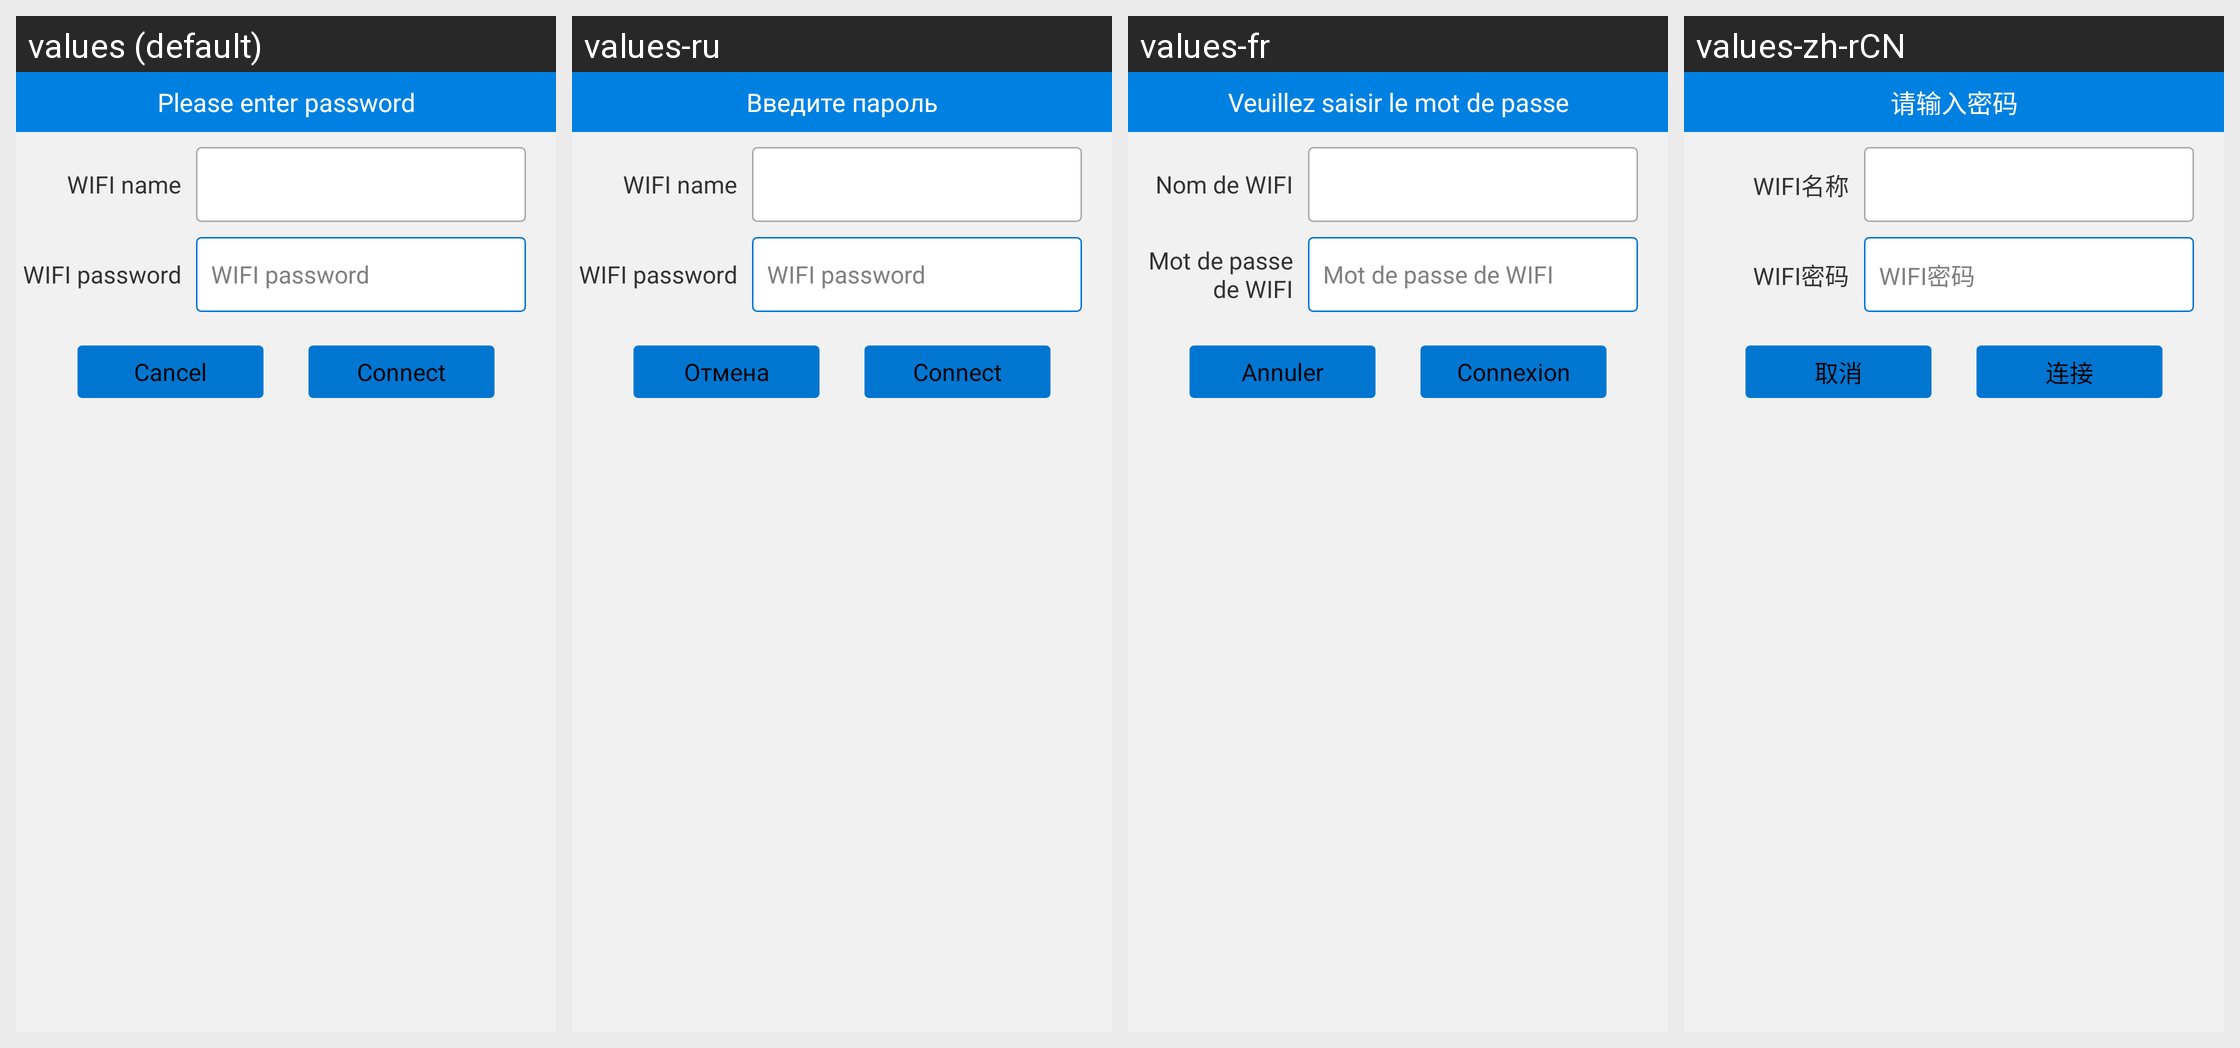

Strings drawn on this Android screen and how each of the app's shown locales translates them:
Android screen res/layout/wifi_edit_dialog.xml rendered under 4 locales, left to right: values (default), values-ru, values-fr, values-zh-rCN. Device: Nexus 5 (rendered at 1080×1920; each locale shown at half size, 540×960, under a caption strip naming it); theme AppTheme.
Other locales in the repository, not shown: values-zh-rTW.
Strings drawn on this screen, with the default value and each locale's value (text and hints the layout hard-codes, and strings that could not be matched under every locale, appear in the picture but are not listed):

passwordHint
  values: Please enter password
  values-ru: Введите пароль
  values-fr: Veuillez saisir le mot de passe
  values-zh-rCN: 请输入密码

WifiName
  values: WIFI name
  values-ru: WIFI name  [not translated; the default value is used]
  values-fr: Nom de WIFI
  values-zh-rCN: WIFI名称

WifiPassword
  values: WIFI password
  values-ru: WIFI password  [not translated; the default value is used]
  values-fr: Mot de passe de WIFI
  values-zh-rCN: WIFI密码

btn_cancel
  values: Cancel
  values-ru: Отмена
  values-fr: Annuler
  values-zh-rCN: 取消

wifiConnect
  values: Connect
  values-ru: Connect  [not translated; the default value is used]
  values-fr: Connexion
  values-zh-rCN: 连接
